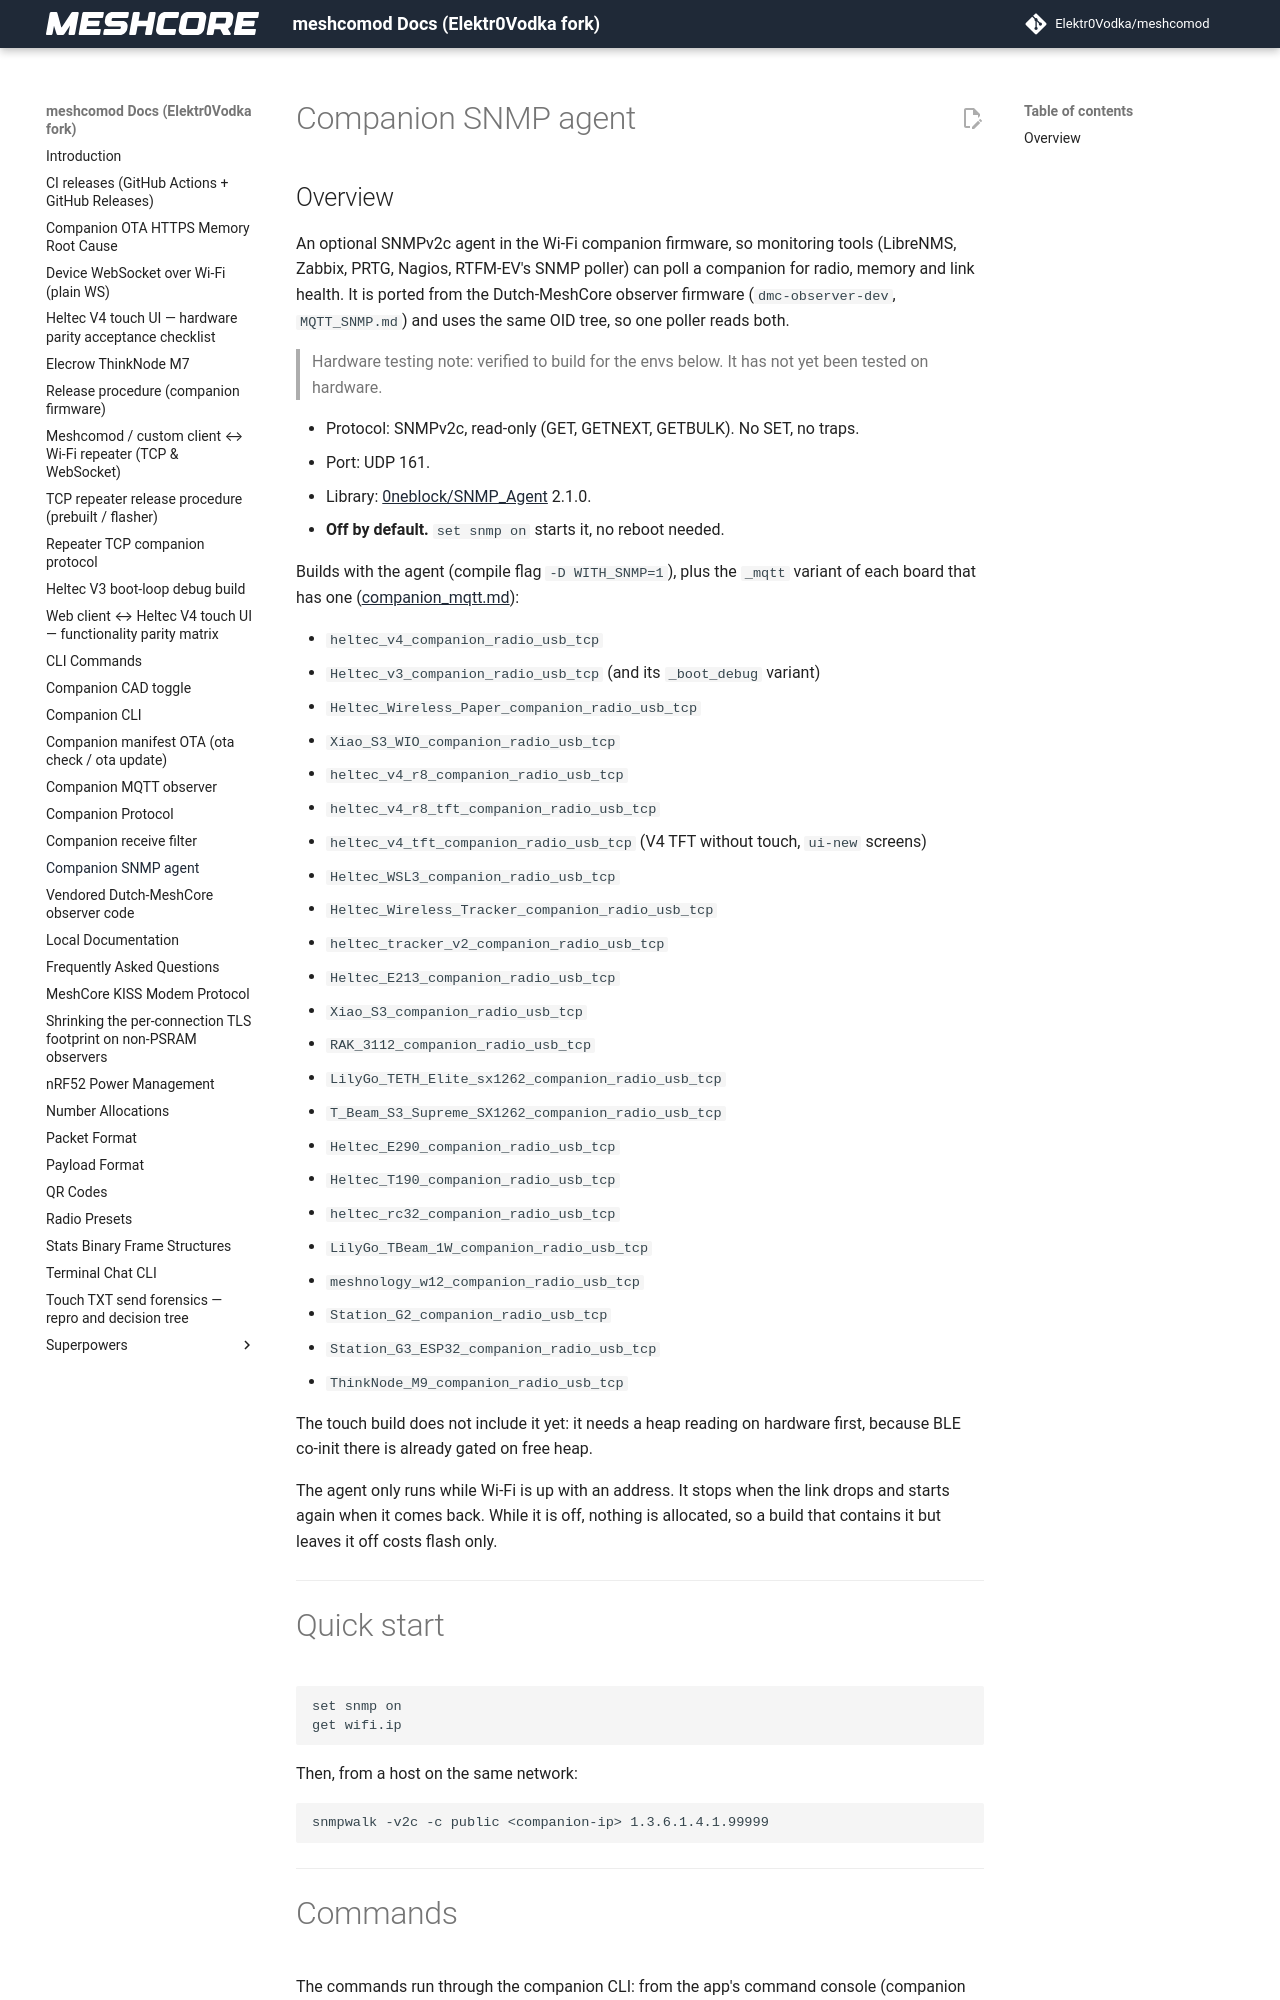

repository: Elektr0Vodka/meshcomod · page: companion_snmp/index.html · generator: mkdocs

# Companion SNMP agent

## Overview

An optional SNMPv2c agent in the Wi-Fi companion firmware, so monitoring tools
(LibreNMS, Zabbix, PRTG, Nagios, RTFM-EV's SNMP poller) can poll a companion for
radio, memory and link health. It is ported from the Dutch-MeshCore observer
firmware (`dmc-observer-dev`, `MQTT_SNMP.md`) and uses the same OID tree, so one
poller reads both.

> Hardware testing note: verified to build for the envs below. It has not yet
> been tested on hardware.

* Protocol: SNMPv2c, read-only (GET, GETNEXT, GETBULK). No SET, no traps.
* Port: UDP 161.
* Library: [0neblock/SNMP_Agent](https://github.com/0neblock/Arduino_SNMP) 2.1.0.
* **Off by default.** `set snmp on` starts it, no reboot needed.

Builds with the agent (compile flag `-D WITH_SNMP=1`), plus the `_mqtt` variant of each
board that has one ([companion_mqtt.md](companion_mqtt.md)):

* `heltec_v4_companion_radio_usb_tcp`
* `Heltec_v3_companion_radio_usb_tcp` (and its `_boot_debug` variant)
* `Heltec_Wireless_Paper_companion_radio_usb_tcp`
* `Xiao_S3_WIO_companion_radio_usb_tcp`
* `heltec_v4_r8_companion_radio_usb_tcp`
* `heltec_v4_r8_tft_companion_radio_usb_tcp`
* `heltec_v4_tft_companion_radio_usb_tcp` (V4 TFT without touch, `ui-new` screens)
* `Heltec_WSL3_companion_radio_usb_tcp`
* `Heltec_Wireless_Tracker_companion_radio_usb_tcp`
* `heltec_tracker_v2_companion_radio_usb_tcp`
* `Heltec_E213_companion_radio_usb_tcp`
* `Xiao_S3_companion_radio_usb_tcp`
* `RAK_3112_companion_radio_usb_tcp`
* `LilyGo_TETH_Elite_sx1262_companion_radio_usb_tcp`
* `T_Beam_S3_Supreme_SX1262_companion_radio_usb_tcp`
* `Heltec_E290_companion_radio_usb_tcp`
* `Heltec_T190_companion_radio_usb_tcp`
* `heltec_rc32_companion_radio_usb_tcp`
* `LilyGo_TBeam_1W_companion_radio_usb_tcp`
* `meshnology_w12_companion_radio_usb_tcp`
* `Station_G2_companion_radio_usb_tcp`
* `Station_G3_ESP32_companion_radio_usb_tcp`
* `ThinkNode_M9_companion_radio_usb_tcp`

The touch build does not include it yet: it needs a heap reading on hardware
first, because BLE co-init there is already gated on free heap.

The agent only runs while Wi-Fi is up with an address. It stops when the link
drops and starts again when it comes back. While it is off, nothing is
allocated, so a build that contains it but leaves it off costs flash only.

---

# Quick start

```text
set snmp on
get wifi.ip
```

Then, from a host on the same network:

```bash
snmpwalk -v2c -c public <companion-ip> 1.3.6.1.4.1.99999
```

---
